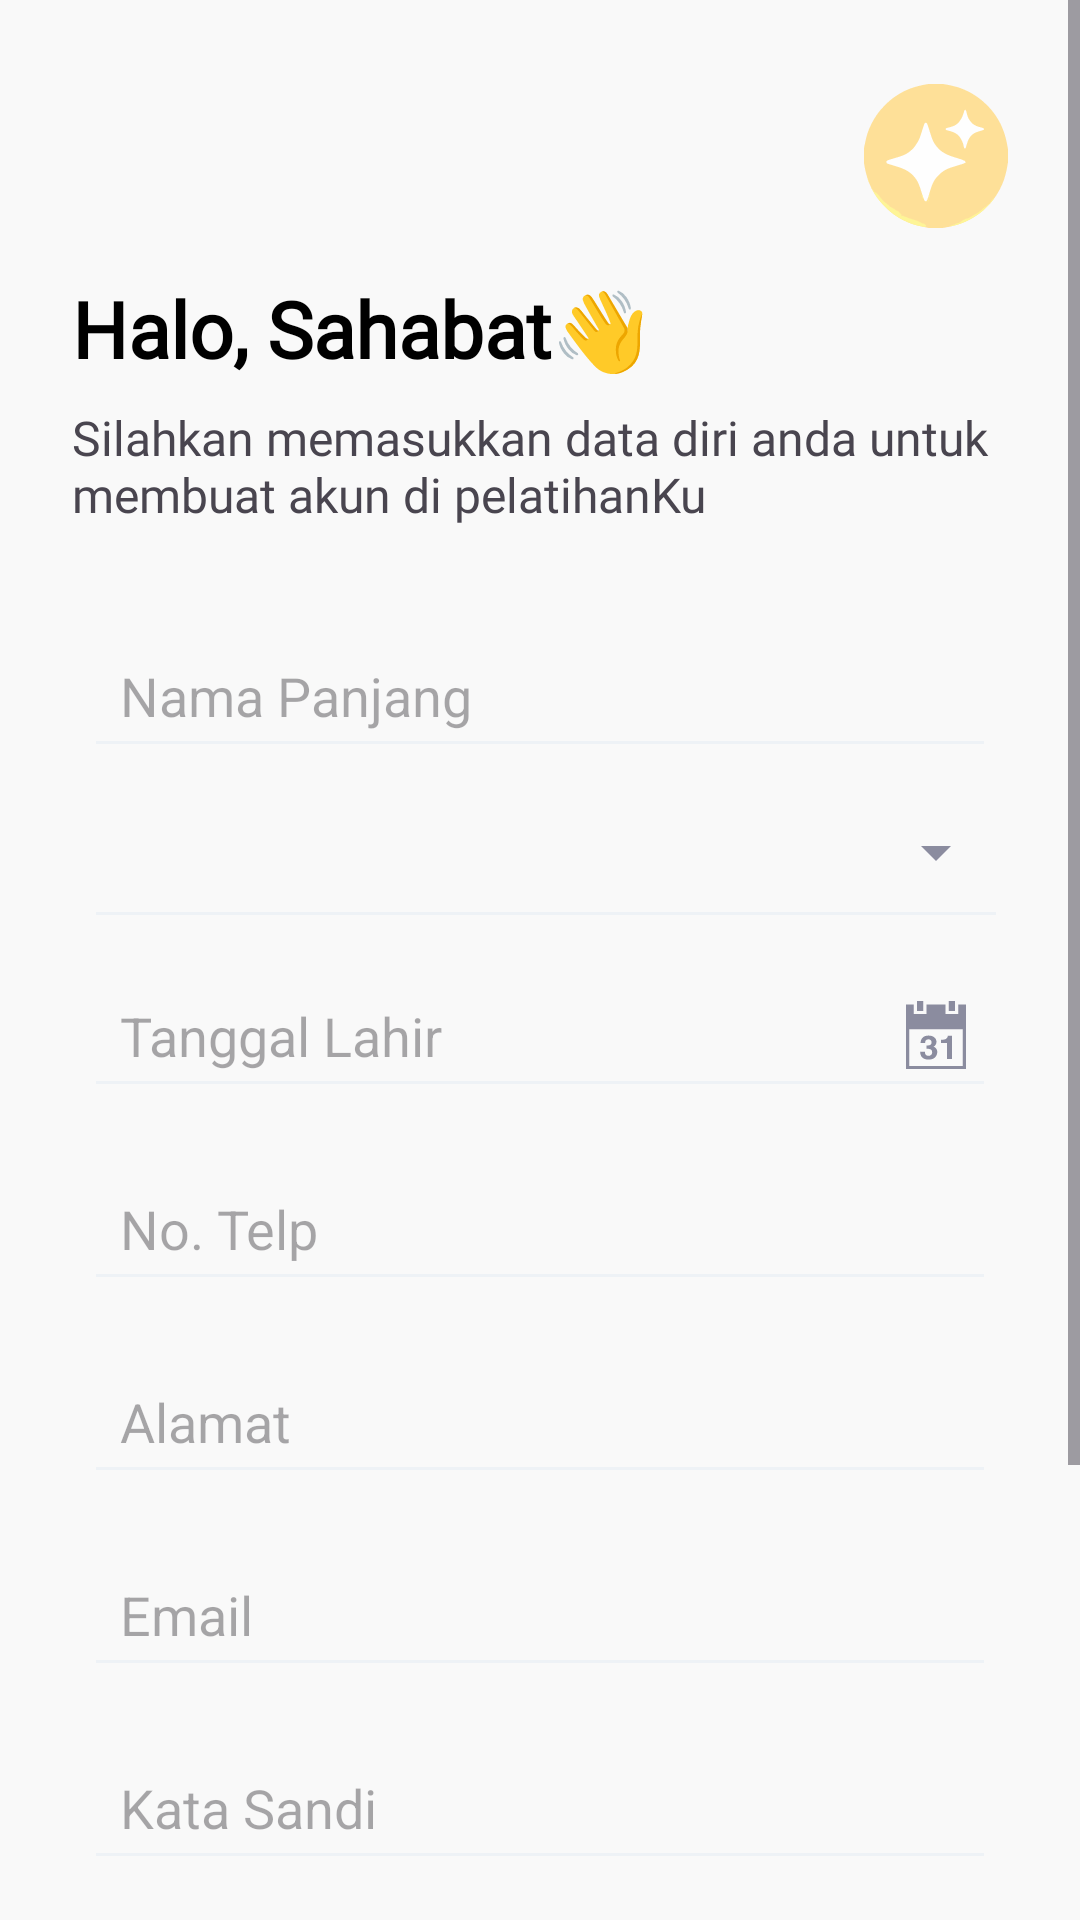

Here is an Android app screen rendered from its layout file. Give the layout XML and the strings, colors and styles it references.
<!-- AndroidManifest.xml: application theme Theme.ProjectPelatihanku -->
<!-- res/layout/fragment_register.xml -->
<?xml version="1.0" encoding="utf-8"?>
<ScrollView xmlns:android="http://schemas.android.com/apk/res/android"
    xmlns:app="http://schemas.android.com/apk/res-auto"
    xmlns:tools="http://schemas.android.com/tools"
    android:layout_width="match_parent"
    android:layout_height="match_parent"
    android:background="@color/white">

    <LinearLayout
        android:layout_width="match_parent"
        android:layout_height="wrap_content"
        android:layout_marginStart="12dp"
        android:layout_marginEnd="12dp"
        android:orientation="vertical"
        android:padding="12dp"
        tools:context=".FragmentRegister">

        
        <ImageView
            android:id="@+id/headerImage"
            android:layout_width="48dp"
            android:layout_height="48dp"
            android:layout_gravity="end"
            android:layout_marginTop="16dp"
            android:scaleType="fitXY"
            android:src="@drawable/vector_logo" />

        
        <TextView
            android:id="@+id/salamText"
            android:layout_width="wrap_content"
            android:layout_height="wrap_content"
            android:layout_gravity="start"
            android:layout_marginTop="16dp"
            android:fontFamily="@font/inter_bold"
            android:paddingBottom="8dp"
            android:text="Halo, Sahabat👋"
            android:textColor="@color/font_black"
            android:textSize="26sp"
            android:textStyle="bold" />

        
        <TextView
            android:id="@+id/tekssalam"
            android:layout_width="wrap_content"
            android:layout_height="wrap_content"
            android:fontFamily="@font/inter_regular"
            android:paddingBottom="16dp"
            android:text="Silahkan memasukkan data diri anda untuk membuat akun di pelatihanKu"
            android:textSize="16sp" />

        
        <EditText
            android:id="@+id/inputNama"
            android:layout_width="match_parent"
            android:layout_height="wrap_content"
            android:layout_marginStart="4dp"
            android:layout_marginTop="16dp"
            android:layout_marginEnd="4dp"
            android:backgroundTint="#EEF2F6"
            android:hint="Nama Panjang"
            android:inputType="textPersonName"
            android:padding="12dp"
            android:textColor="@color/font_black" />

        <Spinner
            android:id="@+id/jenisKelamin"
            android:layout_width="match_parent"
            android:layout_height="wrap_content"
            android:layout_marginStart="6dp"
            android:layout_marginTop="16dp"
            android:backgroundTint="@color/font_tint" />

        <View
            android:layout_width="wrap_content"
            android:layout_height="1dp"
            android:layout_marginStart="8dp"
            android:layout_marginTop="8dp"
            android:layout_marginEnd="4dp"
            android:background="#EEF2F6" />

        <FrameLayout
            android:layout_width="match_parent"
            android:layout_height="wrap_content"
            android:layout_marginStart="4dp"
            android:layout_marginTop="16dp"
            android:layout_marginEnd="4dp">

            
            <EditText
                android:id="@+id/inputTanggal"
                android:layout_width="match_parent"
                android:layout_height="wrap_content"
                android:backgroundTint="#EEF2F6"
                android:clickable="true"
                android:focusable="false"
                android:hint="Tanggal Lahir"
                android:inputType="date"
                android:padding="12dp"
                android:textColor="@color/font_black" />

            
            <ImageView
                android:id="@+id/iconKalender"
                android:layout_width="24dp"
                android:layout_height="24dp"
                android:layout_gravity="end|center_vertical"
                android:layout_marginEnd="8dp"
                android:clickable="true"
                android:contentDescription="Pilih Tanggal"
                android:src="@drawable/vector_calendar"
                app:tint="@color/font_tint" />
        </FrameLayout>

        <EditText
            android:id="@+id/inputNoTelp"
            android:layout_width="match_parent"
            android:layout_height="wrap_content"
            android:layout_marginStart="4dp"
            android:layout_marginTop="16dp"
            android:layout_marginEnd="4dp"
            android:backgroundTint="#EEF2F6"
            android:hint="No. Telp"
            android:inputType="phone"
            android:padding="12dp"
            android:textColor="@color/font_black" />

        <EditText
            android:id="@+id/inputAlamat"
            android:layout_width="match_parent"
            android:layout_height="wrap_content"
            android:layout_marginStart="4dp"
            android:layout_marginTop="16dp"
            android:layout_marginEnd="4dp"
            android:backgroundTint="#EEF2F6"
            android:hint="Alamat"
            android:inputType="text"
            android:padding="12dp"
            android:textColor="@color/font_black" />

        
        <EditText
            android:id="@+id/inputEmail"
            android:layout_width="match_parent"
            android:layout_height="wrap_content"
            android:layout_marginStart="4dp"
            android:layout_marginTop="16dp"
            android:layout_marginEnd="4dp"
            android:backgroundTint="#EEF2F6"
            android:hint="Email"
            android:inputType="textEmailAddress"
            android:padding="12dp"
            android:textColor="@color/font_black" />

        
        <FrameLayout
            android:layout_width="match_parent"
            android:layout_height="wrap_content"
            android:layout_marginStart="4dp"
            android:layout_marginTop="16dp"
            android:layout_marginEnd="4dp">

            
            <EditText
                android:id="@+id/inputpassword"
                android:layout_width="match_parent"
                android:layout_height="wrap_content"
                android:backgroundTint="#EEF2F6"
                android:focusable="true"
                android:hint="Kata Sandi"
                android:inputType="textPassword"
                android:padding="12dp"
                android:paddingEnd="48dp"
                android:textColor="@color/font_black" />

            
            <ImageView
                android:id="@+id/iconInputPassword"
                android:layout_width="24dp"
                android:layout_height="24dp"
                android:layout_gravity="end|center_vertical"
                android:layout_marginEnd="8dp"
                app:tint="@color/font_tint"
                android:clickable="true"
                android:contentDescription="Toggle Password Visibility"
                android:src="@drawable/vector_eye_open" />
        </FrameLayout>

        
        <FrameLayout
            android:layout_width="match_parent"
            android:layout_height="wrap_content"
            android:layout_marginTop="16dp"
            android:layout_marginStart="4dp"
            android:paddingEnd="4dp">

            
            <EditText
                android:id="@+id/KonfirmasiPassword"
                android:layout_width="match_parent"
                android:layout_height="wrap_content"
                android:backgroundTint="#EEF2F6"
                android:focusable="true"
                android:hint="Konfirmasi Kata Sandi"
                android:inputType="textPassword"
                android:padding="12dp"
                android:paddingEnd="48dp"
                android:textColor="@color/font_black" />

            
            <ImageView
                android:id="@+id/iconConfirmPassword"
                android:layout_width="24dp"
                android:layout_height="24dp"
                android:layout_gravity="end|center_vertical"
                android:layout_marginEnd="6dp"
                app:tint="@color/font_tint"
                android:clickable="true"
                android:contentDescription="Toggle Password Visibility"
                android:src="@drawable/vector_eye_open" />
        </FrameLayout>

        
        <Button
            android:id="@+id/buttonregister"
            android:layout_width="match_parent"
            android:layout_height="50dp"
            android:layout_marginTop="32dp"
            android:backgroundTint="@color/orange"
            android:fontFamily="@font/inter_semibold"
            android:text="Buat Akun"
            android:textAllCaps="false"
            android:textColor="@color/white_bg"
            android:textSize="18sp" />



        <LinearLayout
            android:layout_width="match_parent"
            android:layout_height="wrap_content"
            android:layout_marginTop="24dp"
            android:gravity="center"
            android:orientation="horizontal">

            <TextView
                android:id="@+id/txtQuestion"
                android:layout_width="wrap_content"
                android:layout_height="wrap_content"
                android:layout_marginStart="25dp"
                android:fontFamily="@font/inter_regular"
                android:text="Sudah memiliki akun?"
                android:textColor="@color/gray"
                android:textSize="14sp" />

            <TextView
                android:id="@+id/txtMasuk"
                android:layout_width="wrap_content"
                android:layout_height="wrap_content"
                android:clickable="true"
                android:focusable="true"
                android:fontFamily="@font/inter_bold"
                android:gravity="center"
                android:padding="4dp"
                android:text="MASUK"
                android:textColor="@color/orange"
                android:textSize="16sp" />
        </LinearLayout>
    </LinearLayout>
</ScrollView>
<!-- resources referenced by this layout -->
<resources>
  <color name="font_black">#FF000000</color>
  <color name="font_tint">#8B8C9F</color>
  <color name="gray">#808080</color>
  <color name="orange">#FF9228</color>
  <color name="white">#F9F9F9</color>
  <color name="white_bg">#fff</color>
  <!-- drawable vector_calendar (drawable) -->
  <vector xmlns:android="http://schemas.android.com/apk/res/android"
      android:width="15dp"
      android:height="18dp"
      android:viewportWidth="15"
      android:viewportHeight="18">
    <path
        android:pathData="M12.279,0.5H10.686V2.995H12.279V0.5ZM15,1.372H13.076V3.744H9.89V1.372H5.111V3.743H1.927V1.372H0V17.5H15V1.372ZM14.205,16.752H0.798V7.538H14.204L14.205,16.752ZM4.315,0.501H2.722V2.995H4.315V0.501ZM10.231,15.001H11.48V9.172H10.464C10.463,9.223 10.446,9.301 10.414,9.407C10.361,9.581 10.281,9.72 10.175,9.826C10.015,9.983 9.806,10.09 9.578,10.13C9.425,10.162 9.156,10.186 8.771,10.203V10.982H10.23L10.231,15.001ZM5.648,14.212C5.257,14.212 4.988,14.071 4.841,13.79C4.761,13.638 4.721,13.445 4.721,13.211H3.523C3.543,13.675 3.643,14.05 3.823,14.337C4.165,14.875 4.774,15.145 5.651,15.145C6.364,15.145 6.902,14.958 7.265,14.583C7.628,14.209 7.81,13.776 7.81,13.285C7.81,12.816 7.654,12.446 7.343,12.176C7.136,11.996 6.976,11.906 6.864,11.906C7.012,11.854 7.155,11.753 7.291,11.605C7.508,11.37 7.616,11.081 7.616,10.737C7.616,10.253 7.435,9.867 7.072,9.577C6.709,9.289 6.232,9.146 5.638,9.146C5.319,9.146 5.05,9.182 4.831,9.255C4.62,9.321 4.427,9.428 4.262,9.569C4.048,9.762 3.891,9.972 3.793,10.199C3.698,10.465 3.644,10.743 3.633,11.024H4.772C4.767,10.736 4.832,10.507 4.967,10.335C5.102,10.164 5.313,10.078 5.6,10.078C5.85,10.078 6.046,10.149 6.181,10.288C6.32,10.427 6.389,10.608 6.388,10.83C6.388,11.174 6.254,11.401 5.984,11.514C5.828,11.581 5.552,11.617 5.156,11.622V12.442C5.561,12.443 5.857,12.479 6.044,12.551C6.373,12.68 6.538,12.936 6.538,13.319C6.538,13.608 6.45,13.83 6.272,13.985C6.095,14.136 5.886,14.212 5.648,14.212Z"
        android:fillColor="#8B8C9F"/>
  </vector>
  <!-- drawable vector_logo: vector/xml drawable (drawable, 5226 chars, omitted) -->
  <style name="Theme.ProjectPelatihanku" parent="Base.Theme.ProjectPelatihanku" />
  <style name="Base.Theme.ProjectPelatihanku" parent="Theme.Material3.DayNight.NoActionBar">
          
          
      </style>
</resources>
